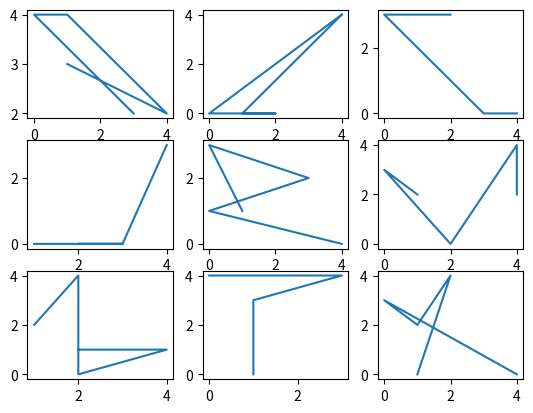

Source code (Python):
import numpy as np
import matplotlib.pyplot as plt
fig,ax = plt.subplots(3, 3)
print(ax)
for row in ax:
    for col in row:
        col.plot(np.random.randint(0, 5, 5), np.random.randint(0, 5, 5))

plt.show()
